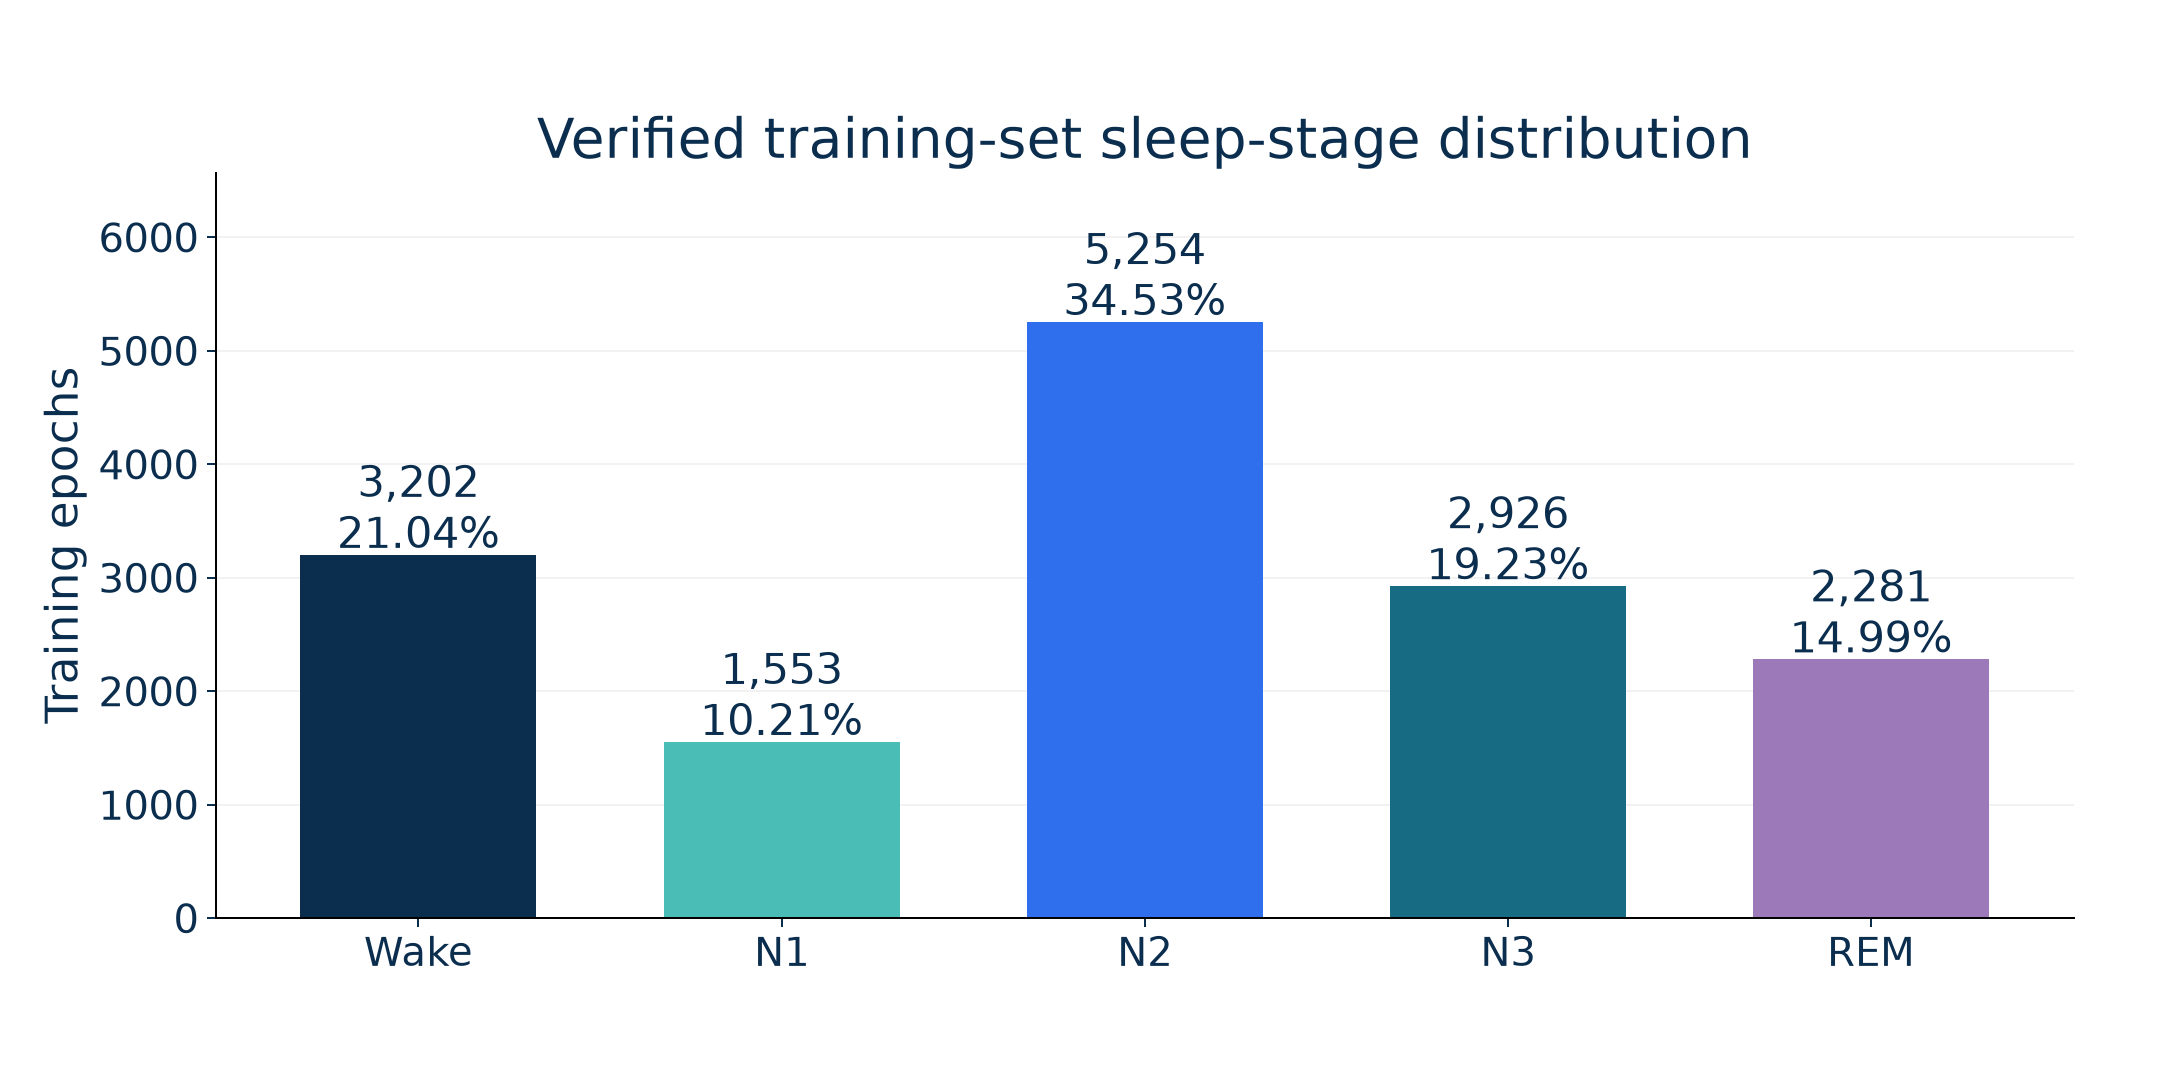

The table this chart was drawn from, first rows:
split, stage, count, percentage
train, Wake, 3202, 21.04
train, N1, 1553, 10.21
train, N2, 5254, 34.53
train, N3, 2926, 19.23
train, REM, 2281, 14.99
val, Wake, 649, 17.93
val, N1, 422, 11.66
val, N2, 1386, 38.3
val, N3, 577, 15.94
val, REM, 585, 16.16
test, Wake, 437, 11.58
test, N1, 471, 12.48
test, N2, 1618, 42.88
test, N3, 600, 15.9
test, REM, 647, 17.15
